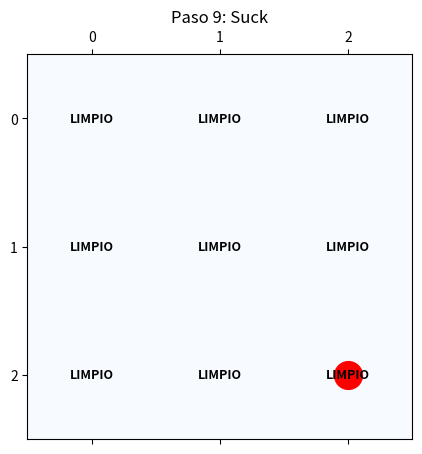

Generate this figure with matplotlib:
import matplotlib.pyplot as plt
import numpy as np
import random

class Environment3x3:
    def __init__(self):
        # Cuadrícula y posición inicial totalmente aleatorias
        self.grid = np.random.choice([0, 1], size=(3, 3))
        self.agent_pos = [random.randint(0, 2), random.randint(0, 2)]
        
        plt.ion()
        self.fig, self.ax = plt.subplots(figsize=(5, 5))
        self.im = self.ax.matshow(self.grid, cmap='Blues', vmin=0, vmax=1.5)
        self.dot, = self.ax.plot(self.agent_pos[1], self.agent_pos[0], 'ro', ms=20)
        
        self.texts = {(r, c): self.ax.text(c, r, '', ha='center', va='center', weight='bold', fontsize=9) 
                      for r in range(3) for c in range(3)}
        
        self.ax.set_xticks(range(3))
        self.ax.set_yticks(range(3))
        self.ax.set_xlim(-0.5, 2.5)
        self.ax.set_ylim(2.5, -0.5)

    def render(self, step, action):
        self.im.set_data(self.grid)
        self.dot.set_data([self.agent_pos[1]], [self.agent_pos[0]])
        for (r, c), txt in self.texts.items():
            txt.set_text("SUCIO" if self.grid[r, c] == 1 else "LIMPIO")
        self.ax.set_title(f"Paso {step}: {action}")
        self.fig.canvas.draw()
        self.fig.canvas.flush_events()
        plt.pause(0.5)

    def execute(self, action):
        r, c = self.agent_pos
        if action == 'Suck':
            self.grid[r, c] = 0
        elif action == 'Up' and r > 0:
            self.agent_pos[0] -= 1
        elif action == 'Down' and r < 2:
            self.agent_pos[0] += 1
        elif action == 'Left' and c > 0:
            self.agent_pos[1] -= 1
        elif action == 'Right' and c < 2:
            self.agent_pos[1] += 1

class OptimalRandomStartAgent:
    def act(self, pos, grid):
        r, c = pos
        # 1. Si la casilla actual está sucia, limpia obligatoriamente
        if grid[r, c] == 1:
            return 'Suck'
        
        # 2. Buscar todas las casillas que siguen sucias en el entorno
        dirty_cells = [(i, j) for i in range(3) for j in range(3) if grid[i, j] == 1]
        
        if not dirty_cells:
            return 'Suck'
        
        # 3. Encontrar la casilla sucia más cercana usando distancia Manhattan
        closest_dirty = min(dirty_cells, key=lambda target: abs(r - target[0]) + abs(c - target[1]))
        target_r, target_c = closest_dirty
        
        # 4. Elegir el movimiento que reduzca la distancia al objetivo (camino más corto)
        possible_moves = []
        if target_r < r and r > 0: possible_moves.append(('Up', abs((r-1) - target_r) + abs(c - target_c)))
        if target_r > r and r < 2: possible_moves.append(('Down', abs((r+1) - target_r) + abs(c - target_c)))
        if target_c < c and c > 0: possible_moves.append(('Left', abs(r - target_r) + abs((c-1) - target_c)))
        if target_c > c and c < 2: possible_moves.append(('Right', abs(r - target_r) + abs((c+1) - target_c)))
        
        if possible_moves:
            # Ordenar por el menor costo resultante y retornar la mejor acción
            possible_moves.sort(key=lambda x: x[1])
            return possible_moves[0][0]
        
        return 'Suck'

# --- EJECUCIÓN ---
env = Environment3x3()
agent = OptimalRandomStartAgent()

env.render(0, "Inicio")

for paso in range(1, 20):
    action = agent.act(env.agent_pos, env.grid)
    env.execute(action)
    env.render(paso, action)
    
    if np.sum(env.grid) == 0:
        print(f"¡Entorno limpiado óptimamente desde posición aleatoria en {paso} pasos!")
        break

plt.ioff()
plt.show()
